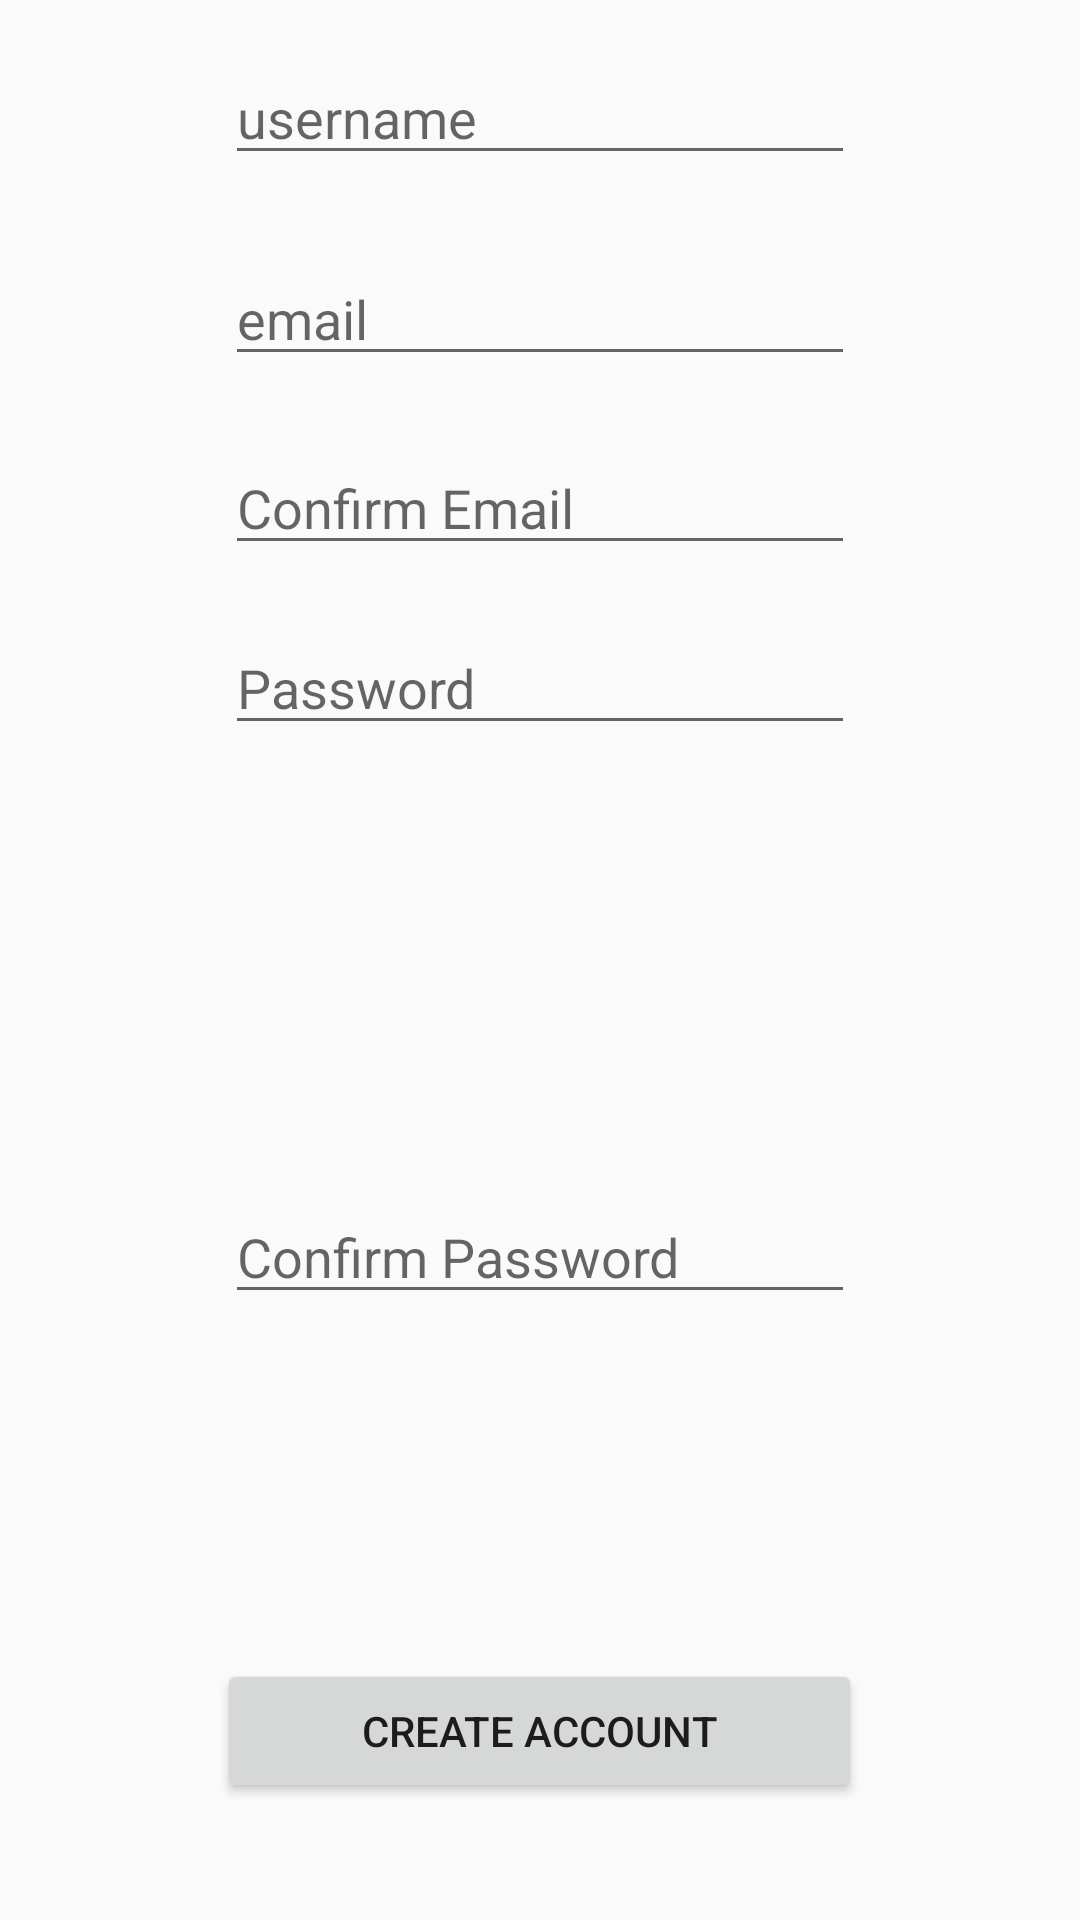

Here is an Android app screen rendered from its layout file. Give the layout XML and the strings, colors and styles it references.
<!-- AndroidManifest.xml: application theme AppTheme -->
<!-- res/layout/activity_sign_up.xml -->
<?xml version="1.0" encoding="utf-8"?>
<RelativeLayout xmlns:android="http://schemas.android.com/apk/res/android"
    xmlns:app="http://schemas.android.com/apk/res-auto"
    xmlns:tools="http://schemas.android.com/tools"
    android:layout_width="match_parent"
    android:layout_height="match_parent"
    tools:context=".SignUpActivity">


    <EditText
        android:id="@+id/etConfirmPassword"
        android:layout_width="wrap_content"
        android:layout_height="wrap_content"
        android:layout_alignParentBottom="true"
        android:layout_centerHorizontal="true"
        android:layout_marginBottom="202dp"
        android:ems="10"
        android:hint="Confirm Password"
        android:inputType="textPersonName" />

    <EditText
        android:id="@+id/etPassword"
        android:layout_width="wrap_content"
        android:layout_height="wrap_content"
        android:layout_alignParentTop="true"
        android:layout_centerHorizontal="true"
        android:layout_marginTop="207dp"
        android:ems="10"
        android:hint="Password"
        android:inputType="textPersonName" />

    <EditText
        android:id="@+id/etConfirmEmail"
        android:layout_width="wrap_content"
        android:layout_height="wrap_content"
        android:layout_alignParentTop="true"
        android:layout_centerHorizontal="true"
        android:layout_marginTop="147dp"
        android:ems="10"
        android:hint="Confirm Email"
        android:inputType="textPersonName" />

    <EditText
        android:id="@+id/etEmail"
        android:layout_width="wrap_content"
        android:layout_height="wrap_content"
        android:layout_alignParentTop="true"
        android:layout_centerHorizontal="true"
        android:layout_marginTop="84dp"
        android:ems="10"
        android:hint="email"
        android:inputType="textPersonName" />

    <EditText
        android:id="@+id/etUsername"
        android:layout_width="wrap_content"
        android:layout_height="wrap_content"
        android:layout_alignParentTop="true"
        android:layout_centerHorizontal="true"
        android:layout_marginTop="17dp"
        android:ems="10"
        android:hint="username"
        android:inputType="textPersonName" />

    <Button
        android:id="@+id/btnSignUp"
        android:layout_width="215dp"
        android:layout_height="wrap_content"
        android:layout_alignParentBottom="true"
        android:layout_centerHorizontal="true"
        android:layout_marginBottom="39dp"
        android:text="Create Account" />

</RelativeLayout>
<!-- resources referenced by this layout -->
<resources>
  <style name="AppTheme" parent="Theme.AppCompat.Light.DarkActionBar">
          
          <item name="colorPrimary">@color/colorPrimary</item>
          <item name="colorPrimaryDark">@color/colorPrimaryDark</item>
          <item name="colorAccent">@color/colorAccent</item>
  
      </style>
  <color name="colorPrimary">#3F51B5</color>
  <color name="colorPrimaryDark">#303F9F</color>
  <color name="colorAccent">#FF4081</color>
</resources>
